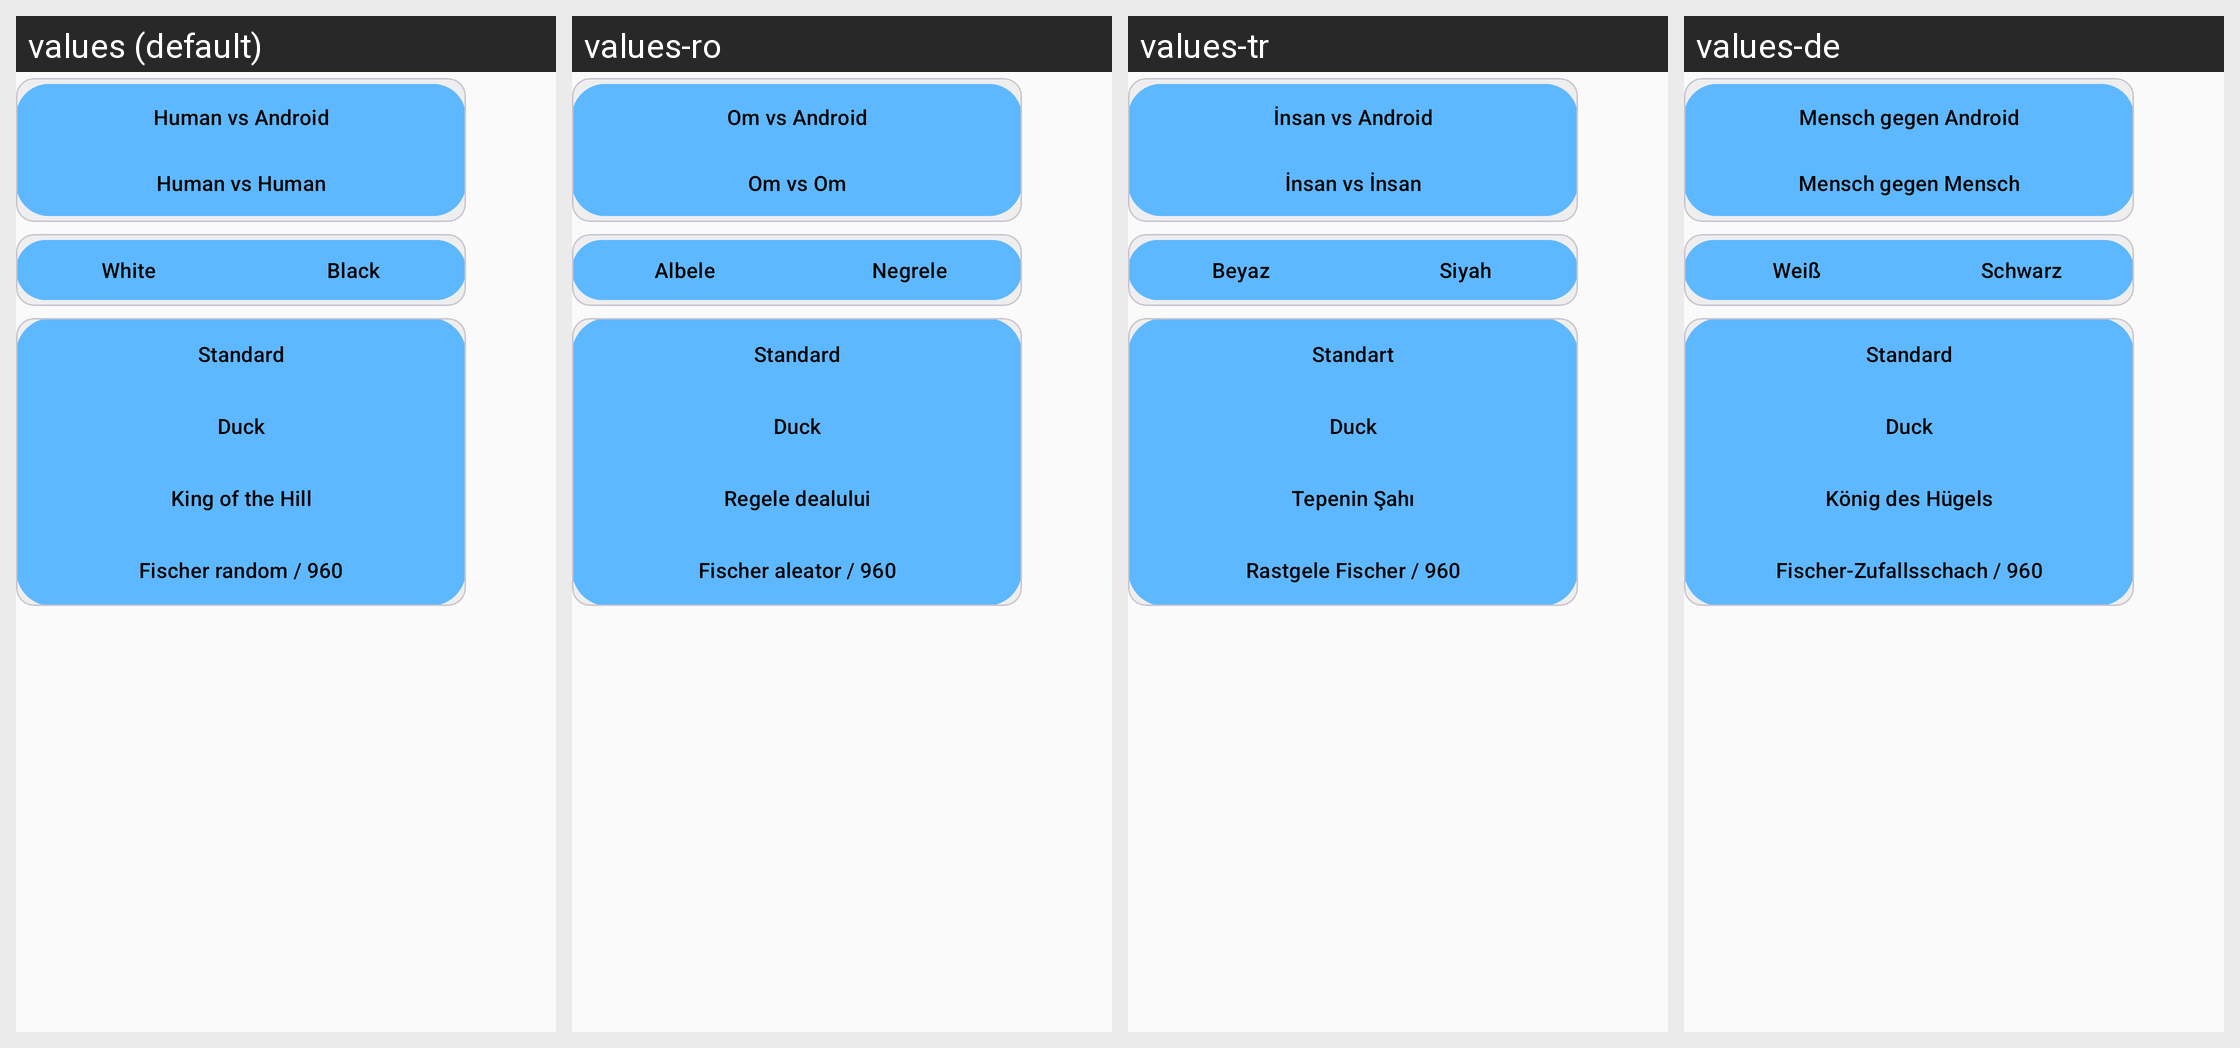

The same Android screen rendered under several of its app's locales, left to right. List the strings drawn on it with the default value and each locale's translation.
Android screen res/layout/new_game.xml rendered under 4 locales, left to right: values (default), values-ro, values-tr, values-de. Device: Nexus 5 (rendered at 1080×1920; each locale shown at half size, 540×960, under a caption strip naming it); theme ChessTheme.
Other locales in the repository, not shown: values-ar, values-es, values-fa, values-fr, values-it, values-nl, values-pt, values-ru, values-zh, values-zh-rTW.
Strings drawn on this screen, with the default value and each locale's value (text and hints the layout hard-codes, and strings that could not be matched under every locale, appear in the picture but are not listed):

options_play_android
  values: Human vs Android
  values-ro: Om vs Android
  values-tr: İnsan vs Android
  values-de: Mensch gegen Android

options_play_human
  values: Human vs Human
  values-ro: Om vs Om
  values-tr: İnsan vs İnsan
  values-de: Mensch gegen Mensch

options_play_white
  values: White
  values-ro: Albele
  values-tr: Beyaz
  values-de: Weiß

options_play_black
  values: Black
  values-ro: Negrele
  values-tr: Siyah
  values-de: Schwarz

new_game_variant_standard
  values: Standard
  values-ro: Standard
  values-tr: Standart
  values-de: Standard

new_game_variant_duck
  values: Duck
  values-ro: Duck
  values-tr: Duck
  values-de: Duck

new_game_variant_king_of_the_hill
  values: King of the Hill
  values-ro: Regele dealului
  values-tr: Tepenin Şahı
  values-de: König des Hügels

new_game_variant_chess960
  values: Fischer random / 960
  values-ro: Fischer aleator / 960
  values-tr: Rastgele Fischer / 960
  values-de: Fischer-Zufallsschach / 960
